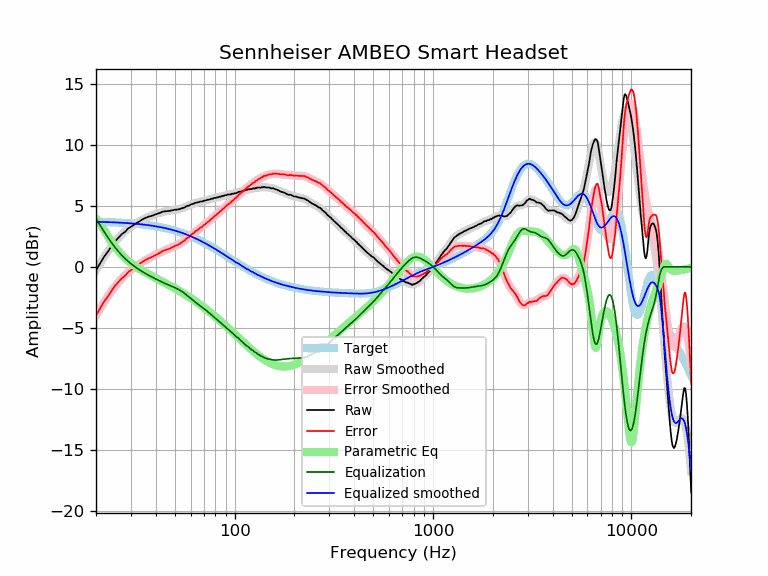

Source data for this figure (header and first rows):
frequency, raw, error, smoothed, error_smoothed, equalization, parametric_eq, equalized_raw, equalized_smoothed, target
20, -0.30, -4.00, -0.27, -3.97, 3.97, 3.95, 3.67, 3.70, 3.70
21, 0.30, -3.39, 0.29, -3.40, 3.40, 3.54, 3.70, 3.69, 3.69
22, 0.85, -2.83, 0.81, -2.87, 2.87, 3.01, 3.72, 3.68, 3.68
23, 1.26, -2.41, 1.28, -2.39, 2.39, 2.49, 3.65, 3.67, 3.67
24, 1.73, -1.93, 1.70, -1.96, 1.96, 2.02, 3.69, 3.66, 3.66
25, 2.11, -1.54, 2.07, -1.58, 1.58, 1.62, 3.69, 3.65, 3.65
26, 2.41, -1.22, 2.39, -1.24, 1.24, 1.27, 3.65, 3.63, 3.63
27, 2.69, -0.93, 2.67, -0.95, 0.95, 0.97, 3.64, 3.62, 3.62
28, 2.86, -0.74, 2.91, -0.69, 0.69, 0.72, 3.55, 3.60, 3.60
29, 3.14, -0.45, 3.12, -0.46, 0.46, 0.50, 3.60, 3.59, 3.59
30, 3.29, -0.28, 3.30, -0.26, 0.26, 0.31, 3.55, 3.57, 3.57
31, 3.44, -0.11, 3.46, -0.08, 0.08, 0.14, 3.52, 3.55, 3.55
32, 3.59, 0.06, 3.61, 0.08, -0.08, -0.01, 3.51, 3.53, 3.53
33, 3.71, 0.20, 3.73, 0.23, -0.23, -0.15, 3.48, 3.51, 3.51
34, 3.86, 0.37, 3.85, 0.36, -0.36, -0.28, 3.50, 3.49, 3.49
35, 3.97, 0.51, 3.95, 0.48, -0.48, -0.40, 3.49, 3.46, 3.46
36, 4.05, 0.61, 4.04, 0.60, -0.60, -0.51, 3.45, 3.44, 3.44
37, 4.13, 0.72, 4.12, 0.71, -0.71, -0.62, 3.42, 3.41, 3.41
38, 4.17, 0.78, 4.19, 0.81, -0.81, -0.72, 3.36, 3.39, 3.39
39, 4.24, 0.88, 4.26, 0.90, -0.90, -0.82, 3.34, 3.36, 3.36
40, 4.30, 0.97, 4.32, 0.99, -0.99, -0.91, 3.31, 3.33, 3.33
41, 4.37, 1.07, 4.38, 1.08, -1.08, -1.01, 3.29, 3.30, 3.30
42, 4.42, 1.15, 4.43, 1.16, -1.16, -1.09, 3.26, 3.27, 3.27
43, 4.51, 1.28, 4.48, 1.24, -1.24, -1.18, 3.27, 3.23, 3.23
44, 4.55, 1.35, 4.52, 1.32, -1.32, -1.27, 3.23, 3.20, 3.20
45, 4.56, 1.40, 4.55, 1.39, -1.39, -1.35, 3.17, 3.16, 3.16
46, 4.58, 1.45, 4.58, 1.46, -1.46, -1.44, 3.12, 3.13, 3.13
47, 4.59, 1.50, 4.61, 1.52, -1.52, -1.52, 3.07, 3.09, 3.09
48, 4.63, 1.58, 4.63, 1.58, -1.58, -1.60, 3.05, 3.05, 3.05
49, 4.65, 1.64, 4.65, 1.64, -1.64, -1.68, 3.01, 3.01, 3.01
50, 4.69, 1.72, 4.67, 1.70, -1.70, -1.76, 2.99, 2.97, 2.97
51, 4.69, 1.76, 4.70, 1.77, -1.77, -1.84, 2.92, 2.93, 2.93
52, 4.71, 1.82, 4.73, 1.84, -1.84, -1.92, 2.87, 2.89, 2.89
53, 4.74, 1.90, 4.76, 1.92, -1.92, -2.00, 2.82, 2.84, 2.84
54, 4.80, 2.00, 4.80, 2.00, -2.00, -2.08, 2.80, 2.80, 2.80
55, 4.83, 2.08, 4.84, 2.09, -2.09, -2.16, 2.74, 2.75, 2.75
56, 4.87, 2.16, 4.89, 2.18, -2.18, -2.24, 2.69, 2.71, 2.71
57, 4.97, 2.31, 4.94, 2.28, -2.28, -2.32, 2.69, 2.66, 2.66
58, 5.00, 2.39, 4.99, 2.38, -2.38, -2.39, 2.62, 2.61, 2.61
59, 5.02, 2.46, 5.04, 2.48, -2.48, -2.47, 2.54, 2.56, 2.56
60, 5.12, 2.61, 5.09, 2.58, -2.58, -2.55, 2.54, 2.51, 2.51
61, 5.15, 2.69, 5.14, 2.68, -2.68, -2.63, 2.47, 2.46, 2.46
62, 5.17, 2.76, 5.18, 2.77, -2.77, -2.71, 2.40, 2.41, 2.41
63, 5.24, 2.88, 5.22, 2.86, -2.86, -2.78, 2.38, 2.36, 2.36
64, 5.27, 2.96, 5.26, 2.95, -2.95, -2.86, 2.32, 2.31, 2.31
65, 5.28, 3.02, 5.29, 3.03, -3.03, -2.94, 2.25, 2.26, 2.26
66, 5.31, 3.10, 5.32, 3.11, -3.11, -3.02, 2.20, 2.21, 2.21
67, 5.36, 3.21, 5.34, 3.19, -3.19, -3.09, 2.17, 2.15, 2.15
68, 5.36, 3.26, 5.37, 3.27, -3.27, -3.17, 2.09, 2.10, 2.10
69, 5.37, 3.32, 5.39, 3.35, -3.35, -3.25, 2.02, 2.05, 2.05
70, 5.43, 3.44, 5.42, 3.42, -3.42, -3.33, 2.01, 1.99, 1.99
71, 5.43, 3.49, 5.44, 3.50, -3.50, -3.40, 1.93, 1.94, 1.94
72, 5.47, 3.59, 5.47, 3.58, -3.58, -3.48, 1.89, 1.88, 1.88
73, 5.50, 3.67, 5.49, 3.66, -3.66, -3.56, 1.84, 1.83, 1.83
74, 5.51, 3.73, 5.52, 3.74, -3.74, -3.63, 1.77, 1.78, 1.78
75, 5.53, 3.81, 5.54, 3.82, -3.82, -3.71, 1.71, 1.72, 1.72
76, 5.58, 3.91, 5.57, 3.90, -3.90, -3.78, 1.68, 1.67, 1.67
77, 5.58, 3.97, 5.59, 3.98, -3.98, -3.86, 1.60, 1.61, 1.61
78, 5.62, 4.06, 5.61, 4.06, -4.06, -3.93, 1.56, 1.56, 1.56
79, 5.65, 4.15, 5.64, 4.13, -4.13, -4.01, 1.52, 1.50, 1.50
... 553 more rows
